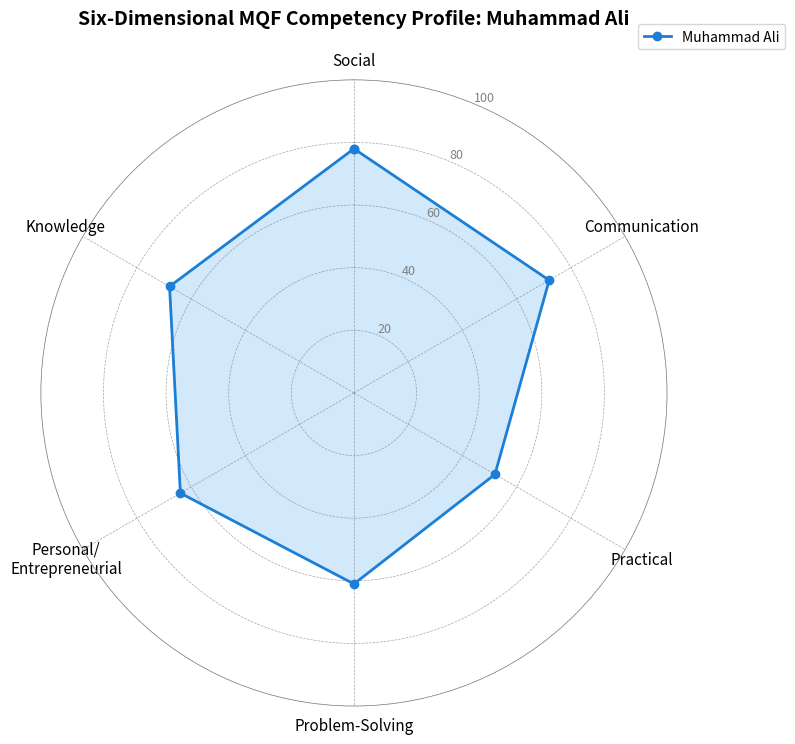

The matplotlib source for this figure: (Note: this script raises an exception after producing the figure.)
"""
Generate a six-dimensional MQF competency radar chart for Muhammad Ali.
Outputs: public/figure4_radar.png
"""
import matplotlib.pyplot as plt
import numpy as np

# MQF scores (from conference paper)
categories = [
    'Social',
    'Communication',
    'Practical',
    'Problem-Solving',
    'Personal/\nEntrepreneurial',
    'Knowledge'
]
values = [78, 72, 52, 61, 64, 68]

# Number of variables
N = len(categories)

# Compute angle for each axis
angles = np.linspace(0, 2 * np.pi, N, endpoint=False).tolist()
values += values[:1]  # close the plot
angles += angles[:1]

# Create figure
fig, ax = plt.subplots(figsize=(8, 8), subplot_kw=dict(projection='polar'))
ax.plot(angles, values, 'o-', linewidth=2, color='#1c7ed6', label='Muhammad Ali')
ax.fill(angles, values, alpha=0.25, color='#4dabf7')

# Set category labels
ax.set_xticks(angles[:-1])
ax.set_xticklabels(categories, fontsize=11)

# Set radial limits and labels
ax.set_ylim(0, 100)
ax.set_yticks([20, 40, 60, 80, 100])
ax.set_yticklabels(['20', '40', '60', '80', '100'], fontsize=9, color='gray')
ax.set_theta_offset(np.pi / 2)
ax.set_theta_direction(-1)

# Grid styling
ax.grid(color='gray', linestyle='--', linewidth=0.5, alpha=0.7)
ax.spines['polar'].set_color('gray')
ax.spines['polar'].set_linewidth(0.5)

# Title
plt.title('Six-Dimensional MQF Competency Profile: Muhammad Ali', 
          fontsize=14, fontweight='bold', pad=20)

# Legend
ax.legend(loc='upper right', bbox_to_anchor=(1.2, 1.1), fontsize=10)

# Save to public/
output_path = 'public/figure4_radar.png'
plt.tight_layout()
plt.savefig(output_path, dpi=300, bbox_inches='tight')
print(f"✅ Saved radar chart to {output_path}")
plt.close()
